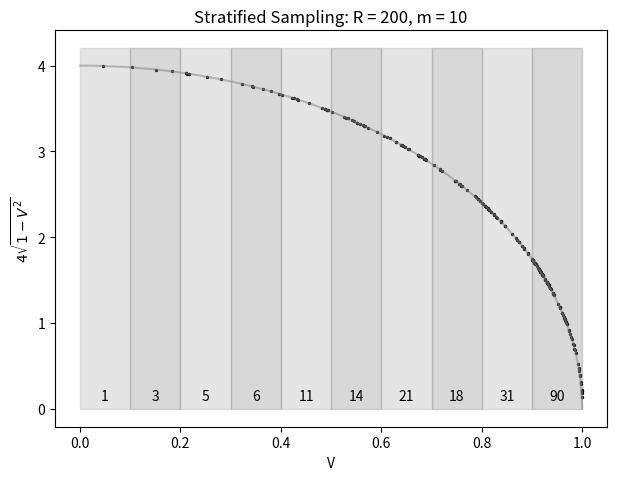
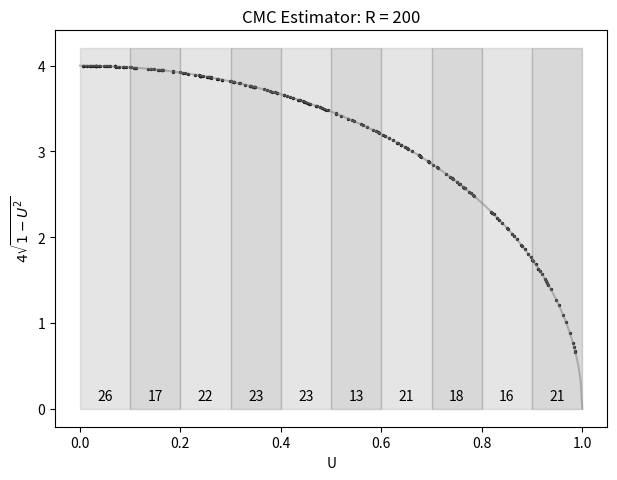

Write the Python code that produced these figures, in order.
##==##==##==##==##==##==##==##==##==##==##==##==##==##==##==##==##==##
## Code for the book:                                               ##
## "Lectures on Monte Carlo Theory"                                 ##
## Authors: Paweł Lorek and Tomasz Rolski                           ##
## Affiliation: University of Wrocław                               ##
## Publisher: Springer, 2025                                        ##
## Series: Probability Theory and  Stochastic Modelling             ##
##                                                                  ##
## File: ch5_strat_sampling_pi.py                                   ##
##==##==##==##==##==##==##==##==##==##==##==##==##==##==##==##==##==##


import numpy as np
from numpy.random import default_rng, PCG64
import matplotlib.pyplot as plt
import argparse
import os
from tabulate import tabulate

def parse_arguments():
    parser = argparse.ArgumentParser(description="Stratified Sampling for Estimating π")
    parser.add_argument('--R', default="200,10000",
                        help="Comma-separated list of total replications (default: %(default)s)")
    parser.add_argument('--Rpilot', default="100",
                        help="Number of pilot replications (default: %(default)s)")
    parser.add_argument('--m', default="5,10,20",
                        help="Comma-separated list of number of strata (default: %(default)s)")
    parser.add_argument('--results_path', default="results",
                        help="Folder for saving outputs (default: %(default)s)")
    parser.add_argument('--seed', default="31415",
                        help="Seed for the PRNG. Use 'None'  for no fixed seed. (default: %(default)s)")

    args = parser.parse_args()
    return args


def simulate_stratum(m, allocation, rng):
    """
    For each stratum j=1..m with allocation[j-1] replications:
      Sample U ~ U(0,1), set V = (j-1)/m + U/m,
      then Y = 4 * sqrt(1 - V^2).
    Returns concatenated arrays: Y, stratum indices, U, and V.
    """
    Y_all = np.array([])
    stratum_idx = np.array([], dtype=int)
    U_all = np.array([])
    V_all = np.array([])
    for j in range(1, m + 1):
        nj = allocation[j - 1]
        if nj < 1:
            nj = 1
        U = rng.uniform(0,1,nj)
        V = (j - 1) / m + U / m
        Y = 4.0 * np.sqrt(1.0 - V ** 2)
        Y_all = np.concatenate((Y_all, Y))
        stratum_idx = np.concatenate((stratum_idx, j * np.ones(nj, dtype=int)))
        U_all = np.concatenate((U_all, U))
        V_all = np.concatenate((V_all, V))
    return Y_all, stratum_idx, U_all, V_all


def pilot_simulation(m, Rpilot, rng):
    """
    Pilot simulation: equally allocate Rpilot among m strata.
    Returns:
      pilot_means, pilot_stds (each an array of length m),
      pilot_alloc (the integer allocation used).
    """
    w_uniform = np.ones(m) / m
    pilot_alloc = (w_uniform * Rpilot).astype(int)
    pilot_alloc[pilot_alloc == 0] = 1
    pilot_alloc[-1] = Rpilot - np.sum(pilot_alloc[:-1])

    Y_all, strata_idx, _, _ = simulate_stratum(m, pilot_alloc, rng)
    pilot_means = np.zeros(m)
    pilot_stds = np.zeros(m)
    for j in range(1, m + 1):
        vals = Y_all[strata_idx == j]
        pilot_means[j - 1] = np.mean(vals)
        pilot_stds[j - 1] = np.std(vals, ddof=1)
    return pilot_means, pilot_stds, pilot_alloc


def optimal_allocation(m, pilot_stds, R_total):
    """
    Optimal allocation: allocate R_total replications among m strata in proportion to pilot_stds.
    Ensures each stratum gets at least 1 replication and that the sum equals R_total.
    """
    w = pilot_stds / np.sum(pilot_stds)
    alloc = (w * R_total).astype(int)
    alloc[alloc == 0] = 1
    alloc[-1] = R_total - np.sum(alloc[:-1])
    return alloc


def stratified_estimator(m, allocation,rng):
    """
    Run stratified sampling with the given allocation for m strata.
    Returns: (est, var_est, Y_all, stratum_idx, U_all, V_all).
    """
    Y_all, stratum_idx, U_all, V_all = simulate_stratum(m, allocation,rng)
    p_j = np.ones(m) / m
    means_j = np.zeros(m)
    vars_j = np.zeros(m)
    for j in range(1, m + 1):
        vals = Y_all[stratum_idx == j]
        means_j[j - 1] = np.mean(vals)
        if len(vals) > 1:
            vars_j[j - 1] = np.var(vals, ddof=1) / len(vals)
        else:
            vars_j[j - 1] = 0.0

    est = np.sum(p_j * means_j)
    var_est = np.sum((p_j ** 2) * vars_j)
    return est, var_est, Y_all, stratum_idx, U_all, V_all


def cmc_estimator(R, rng):
    """
    Classical Monte Carlo estimator for π using Y = 4*sqrt(1-U^2).
    """
    U = rng.uniform(0,1,R)
    Y = 4 * np.sqrt(1 - U ** 2)
    est = np.mean(Y)
    var_est = np.var(Y, ddof=1) / R
    std_est = np.sqrt(var_est)
    #return est, 1.96 * np.sqrt(var_est), abs(est - np.pi)
    return est, std_est, U, Y



######################################
#            Main Code               #
######################################

def main():
    args = parse_arguments()
    # Convert comma-separated strings into lists of integers.
    R_list = [int(x.strip()) for x in args.R.split(",")]
    m_list = [int(x.strip()) for x in args.m.split(",")]
    R_pilot = int(args.Rpilot)
    results_path = args.results_path
    os.makedirs(results_path, exist_ok=True)

    # Set seed: if user provided "none" (case-insensitive), seed is set to None (unseeded); otherwise, convert input to int.
    seed = None if args.seed.lower() == "none" else int(args.seed)
    rng = np.random.default_rng(np.random.PCG64(seed=seed))

    # Dictionary to store optimal allocations for each (m, R) pair from pilot simulation.
    optimal_allocations = {}
    pilot_std_dict = {}
    for m in m_list:
        _, pilot_stds, pilot_alloc = pilot_simulation(m, R_pilot, rng)
        pilot_std_dict[m] = pilot_stds  # store pilot stds for m
        for R_val in R_list:
            optimal_allocations[(m, R_val)] = optimal_allocation(m, pilot_stds, R_val)

    ###########################################
    # 1) Pilot Simulation Table (Table V.1)   #
    ###########################################
    # For each m, produce a table with columns: "Stratum 1", ..., "Stratum m"
    # Rows: first row: pilot standard deviations (S'_j), then one row per R value (optimal allocation R_j)
    for m in m_list:
        pilot_stds = pilot_std_dict[m]
        header = ["Stratum j = "] + [str(j) for j in range(1, m + 1)]
        table_data = []
        # First row: Pilot standard deviations
        row_std = ["Pilot Std"] + [f"{pilot_stds[j - 1]:.3f}" for j in range(1, m + 1)]
        table_data.append(row_std)
        # One row per R value (optimal allocation)
        for R_val in R_list:
            alloc_opt = optimal_allocations[(m, R_val)]
            row_alloc = [f"R = {R_val}, R_j = "] + [str(alloc_opt[j - 1]) for j in range(1, m + 1)]
            table_data.append(row_alloc)
        print("\n=== Optimal allocation from Rpilot = ", R_pilot," simulations for m = ",m," ===")
        print(tabulate(table_data, headers=header, tablefmt="grid"))

    ###########################################
    # 2) Full Stratified Simulation Results   #
    #     (separate table for each R)         #
    ###########################################
    # For each R, produce a table with rows: "$\hat{Y}_R$", "$\widehat{Var}(Y_R)$", "Error"
    # and columns: "CMC", "Stratified m=5", "Stratified m=10", "Stratified m=20" (for each m in m_list)

    cmc_results = {} # needed later for plot
    tables_by_R = {}
    for R_val in R_list:
        # Compute CMC estimator
        cmc_est, cmc_std, U_cmc, Y_cmc  = cmc_estimator(R_val, rng)
        cmc_results[R_val] = {
            "cmc_est": cmc_est,
            "cmc_std": cmc_std,
            "U": U_cmc,
            "Y": Y_cmc
        }
        cmc_abs = np.abs(np.pi-cmc_est)
        headers = ["Metric", "CMC"] + [f"Stratified m={m_val}" for m_val in m_list]
        row_est = [r"hat{Y}_R", f"{cmc_est:.5f}"]
        row_std = [r"sqrt(\widehat{Var}(Y_R))", f"{(cmc_std) :.5f}"]
        row_err_b = [r"b=1.96*sqrt(\widehat{Var}(Y_R))", f"{(1.96*cmc_std) :.5f}"]
        row_err_abs = ["Absolute error |π-hat{Y}_R|", f"{cmc_abs:.5f}"]
        for m_val in m_list:
            alloc_opt = optimal_allocations[(m_val, R_val)]
            est_strat, var_strat, _, _, _, _ = stratified_estimator(m_val, alloc_opt,rng)
            row_est.append(f"{est_strat:.5f}")
            row_std.append(f"{np.sqrt(var_strat):.5f}")
            row_err_b.append(f"{1.96*np.sqrt(var_strat):.5f}")
            row_err_abs.append(f"{abs(est_strat - np.pi):.5f}")
        table = tabulate([row_est,   row_std, row_err_b, row_err_abs], headers=headers, tablefmt="grid")
        tables_by_R[R_val] = table
    for R_val in sorted(tables_by_R.keys()):
        print(f"\n--- CMC and  Stratified Simulation Results  for R = {R_val} ---")
        print(tables_by_R[R_val])

    ###########################################
    # 3) Final Plots                          #
    ###########################################
    # Use the smallest R in R_list and m=10 if available; otherwise, use the first m.
    R_final = min(R_list)
    m_final = 10 if 10 in m_list else m_list[0]


    ## Stratified (optimal alloction) plot
    alloc_plot = optimal_allocations[(m_final, R_final)]
    est_plot, var_plot, Y_all_plot, strata_idx_plot, U_plot, V_plot = stratified_estimator(m_final, alloc_plot,rng)

    xx = np.linspace(0, 1, 300)
    yy = 4 * np.sqrt(1 - xx ** 2)


    fig, ax = plt.subplots(figsize=(6, 4.5))
    # Plot the underlying curve (the function 4*sqrt(1-V^2))
    ax.plot(xx, yy, color='gray', alpha=0.5)
    # Scatter the stratified sample points
    ax.scatter(V_plot, Y_all_plot, s=2, color='black')

    # Fill vertical stripes for each stratum and annotate with the optimal allocation.
    for i in range(1, m_final + 1):
        xs = (i - 1) / m_final
        xn = i / m_final
        # Alternate the fill transparency for visual clarity.
        if i % 2 == 1:
            ax.fill([xs, xn, xn, xs], [0, 0, 4.2, 4.2], color='gray', alpha=0.2)
        else:
            ax.fill([xs, xn, xn, xs], [0, 0, 4.2, 4.2], color='gray', alpha=0.3)
    # Place text in each stratum indicating the optimal allocation R_j.
    for i in range(m_final):
        ax.text(i / m_final + 1 / (2 * m_final), 0.15, str(alloc_plot[i]),
                horizontalalignment='center', verticalalignment='center')


    plt.tight_layout()
    outfig = os.path.join(results_path, "ch5_strat_sampling_pi_str.pdf")

    plt.savefig(outfig, bbox_inches='tight', pad_inches=0)
    ax.set_xlabel("V")
    ax.set_ylabel(r"$4\sqrt{1-V^2}$")
    ax.set_title(f"Stratified Sampling: R = {R_final}, m = {m_final}")
    print(f"\nFigure saved to: {outfig}")



    ## CMC and resulting (random) alloctation
    cmc_stored_results = cmc_results[R_final]
    U_cmc = cmc_stored_results["U"]
    Y_cmc = cmc_stored_results["Y"]

    bins_cmc = np.linspace(0, 1, m_final + 1)
    counts_cmc, _ = np.histogram(U_cmc, bins=bins_cmc)

    # Prepare the underlying curve for Y = 4*sqrt(1-U^2)
    xx = np.linspace(0, 1, 300)
    yy = 4 * np.sqrt(1 - xx ** 2)

    fig_cmc, ax_cmc =   plt.subplots(figsize=(6, 4.5))
    ax_cmc.plot(xx, yy, color='gray', alpha=0.5, label=r"$4\sqrt{1-U^2}$")
    ax_cmc.scatter(U_cmc, Y_cmc, s=2, color='black')
    # Fill vertical stripes for each stratum and annotate with the optimal allocation.
    for i in range(1, m_final + 1):
        xs = (i - 1) / m_final
        xn = i / m_final
        # Alternate the fill transparency for visual clarity.
        if i % 2 == 1:
            ax_cmc.fill([xs, xn, xn, xs], [0, 0, 4.2, 4.2], color='gray', alpha=0.2)
        else:
            ax_cmc.fill([xs, xn, xn, xs], [0, 0, 4.2, 4.2], color='gray', alpha=0.3)
    # Place text in each stratum indicating the optimal allocation R_j.
    for i in range(m_final):
        ax_cmc.text(i / m_final + 1 / (2 * m_final), 0.15, str(counts_cmc[i]),
                horizontalalignment='center', verticalalignment='center')

    plt.tight_layout()
    outfig_cmc = os.path.join(results_path, "ch5_strat_sampling_pi_cmc.pdf")
    plt.savefig(outfig_cmc, bbox_inches='tight', pad_inches=0)
    ax_cmc.set_xlabel("U")
    ax_cmc.set_ylabel(r"$4\sqrt{1-U^2}$")
    ax_cmc.set_title(f"CMC Estimator: R = {R_final}")
    print(f"\nCMC figure saved to: {outfig_cmc}")
    plt.show()


if __name__ == "__main__":
    main()
